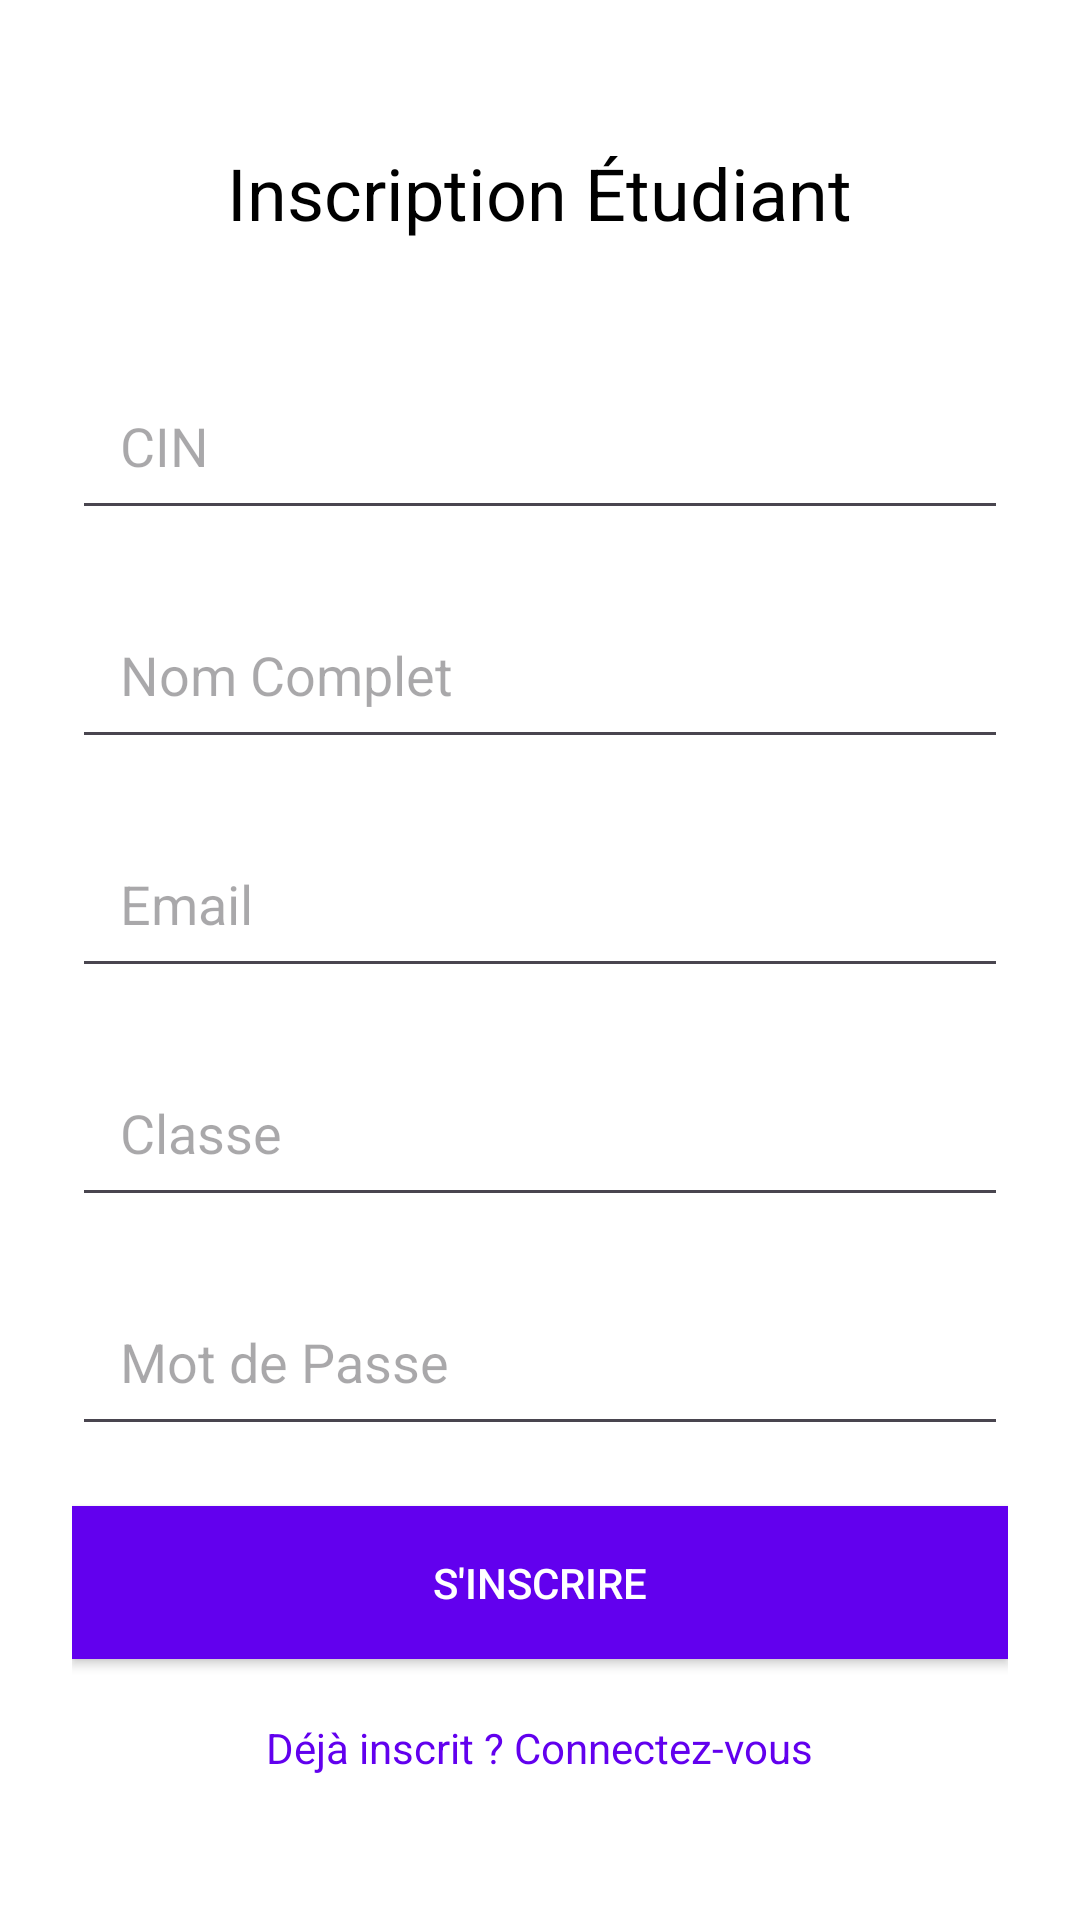

Layout XML and referenced resources for this Android screen:
<!-- AndroidManifest.xml: application theme Theme.EssatConnect -->
<!-- res/layout/activity_student_register.xml -->
<?xml version="1.0" encoding="utf-8"?>
<LinearLayout xmlns:android="http://schemas.android.com/apk/res/android"
    android:layout_width="match_parent"
    android:layout_height="match_parent"
    android:orientation="vertical"
    android:padding="24dp"
    android:gravity="center"
    android:background="@android:color/white">

    <TextView
        android:id="@+id/registerTitle"
        android:layout_width="wrap_content"
        android:layout_height="wrap_content"
        android:text="Inscription Étudiant"
        android:textSize="24sp"
        android:textColor="@android:color/black"
        android:layout_marginBottom="40dp"
        android:gravity="center"
        android:importantForAccessibility="yes"
        android:contentDescription="Titre de la page d'inscription" />

    <EditText
        android:id="@+id/cinEditText"
        android:layout_width="match_parent"
        android:layout_height="wrap_content"
        android:hint="CIN"
        android:inputType="number"
        android:maxLength="8"
        android:padding="16dp"
        android:layout_marginBottom="20dp"
        android:importantForAccessibility="yes"
        android:contentDescription="Champ CIN" />

    <EditText
        android:id="@+id/fullnameEditText"
        android:layout_width="match_parent"
        android:layout_height="wrap_content"
        android:hint="Nom Complet"
        android:inputType="text|textCapWords"
        android:padding="16dp"
        android:layout_marginBottom="20dp"
        android:importantForAccessibility="yes"
        android:contentDescription="Champ Nom Complet" />

    <EditText
        android:id="@+id/emailEditText"
        android:layout_width="match_parent"
        android:layout_height="wrap_content"
        android:hint="Email"
        android:inputType="textEmailAddress"
        android:padding="16dp"
        android:layout_marginBottom="20dp"
        android:importantForAccessibility="yes"
        android:contentDescription="Champ Email" />

    <EditText
        android:id="@+id/classEditText"
        android:layout_width="match_parent"
        android:layout_height="wrap_content"
        android:hint="Classe"
        android:inputType="text|textCapWords"
        android:padding="16dp"
        android:layout_marginBottom="20dp"
        android:importantForAccessibility="yes"
        android:contentDescription="Champ Classe" />

    <EditText
        android:id="@+id/passwordEditText"
        android:layout_width="match_parent"
        android:layout_height="wrap_content"
        android:hint="Mot de Passe"
        android:inputType="textPassword"
        android:padding="16dp"
        android:layout_marginBottom="20dp"
        android:importantForAccessibility="yes"
        android:contentDescription="Champ Mot de Passe" />

    <Button
        android:id="@+id/registerButton"
        android:layout_width="match_parent"
        android:layout_height="wrap_content"
        android:text="S'inscrire"
        android:textColor="@android:color/white"
        android:background="#FF6200EE"
        android:padding="16dp"
        android:importantForAccessibility="yes"
        android:contentDescription="Bouton d'inscription" />

    <TextView
        android:id="@+id/loginRedirectText"
        android:layout_width="wrap_content"
        android:layout_height="wrap_content"
        android:text="Déjà inscrit ? Connectez-vous"
        android:textColor="#FF6200EE"
        android:layout_marginTop="20dp"
        android:gravity="center"
        android:importantForAccessibility="yes"
        android:contentDescription="Lien vers l'écran de connexion" />

</LinearLayout>
<!-- resources referenced by this layout -->
<resources>
  <style name="Theme.EssatConnect" parent="Base.Theme.EssatConnect" />
  <style name="Base.Theme.EssatConnect" parent="Theme.Material3.DayNight.NoActionBar">
          
          
      </style>
</resources>
